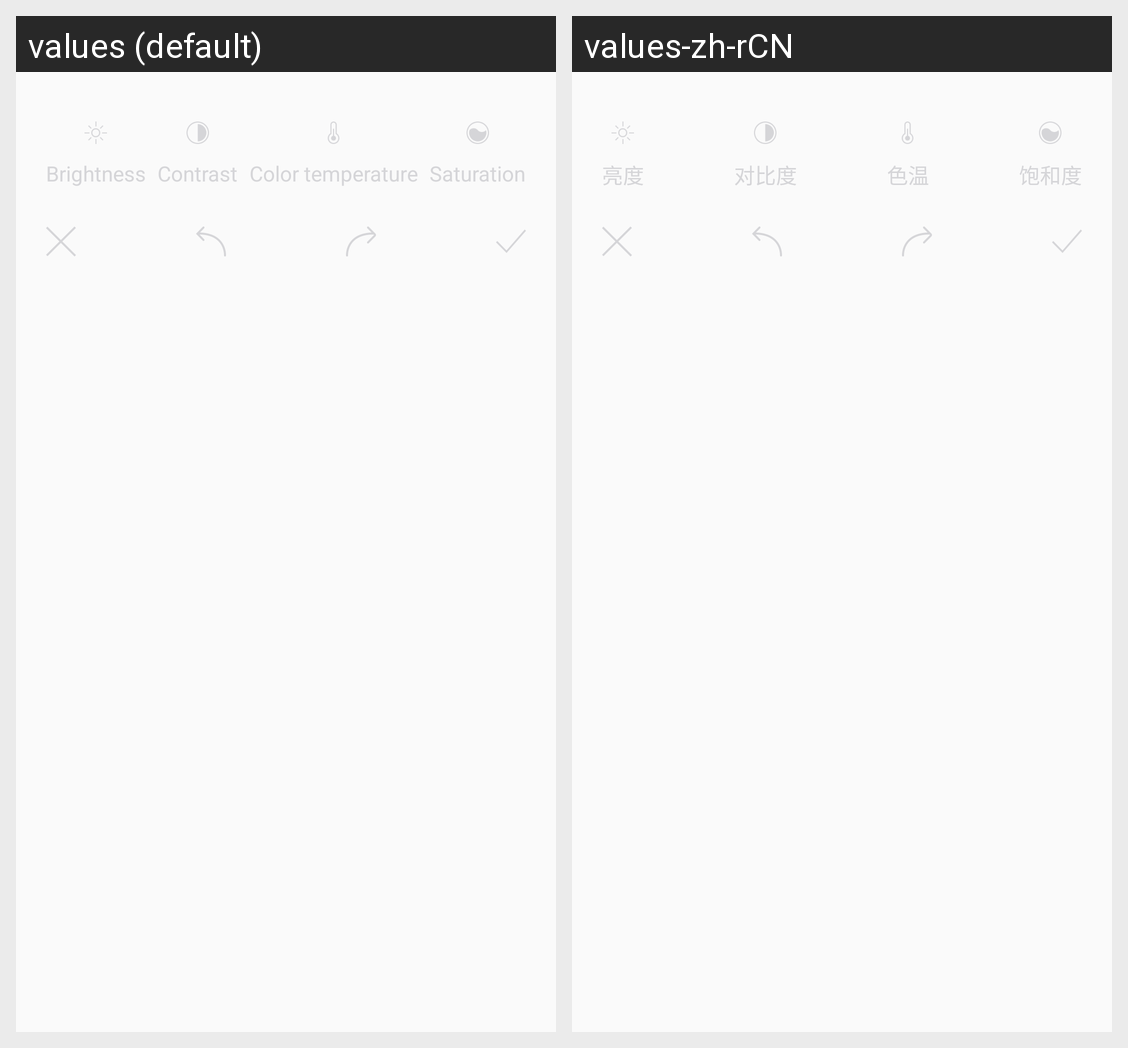

Locale-by-locale string values for the Android screen shown in this grid:
Android screen res/layout/enhance_bottom_operation.xml rendered under 2 locales, left to right: values (default), values-zh-rCN. Device: Nexus 5 (rendered at 1080×1920; each locale shown at half size, 540×960, under a caption strip naming it); theme AppTheme.
Strings drawn on this screen, with the default value and each locale's value (text and hints the layout hard-codes, and strings that could not be matched under every locale, appear in the picture but are not listed):

editor_grad_brightness
  values: Brightness
  values-zh-rCN: 亮度

editor_grad_contrast
  values: Contrast
  values-zh-rCN: 对比度

editor_grad_color_temperature
  values: Color temperature
  values-zh-rCN: 色温

editor_grad_saturation
  values: Saturation
  values-zh-rCN: 饱和度
